pico-8 play session: no input (idle), after a click and taps of 🅾, ❎, 🅾+❎, 🅾 in the second before t = 0

[t = 1 s] idle ~1s (no d-pad/buttons)
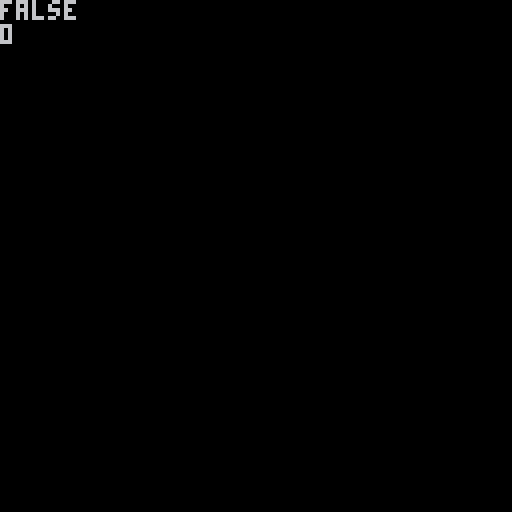
[t = 6 s] idle ~6s (no d-pad/buttons)
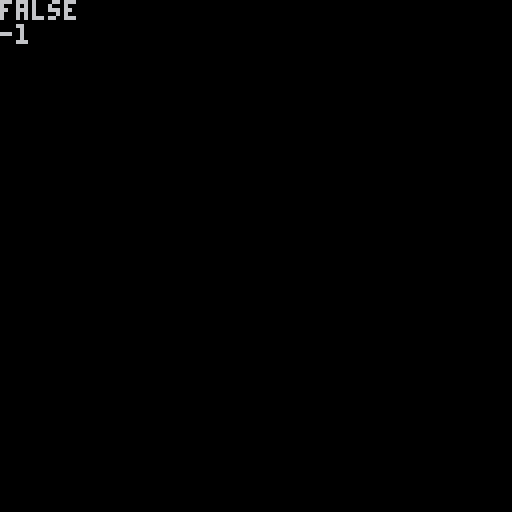

pico-8 cartridge
version 43
__lua__
--https://www.lexaloffle.com/bbs/?tid=2341

mute=false

function _init()

--			for i=0x3200,0x3200+64,8 do
----				poke(i,peek(i)&0b10111111)
--				poke(i,peek(i)&0b10111111)
--			end

	music()

end

function _update()
	if btnp(❎) then
		mute=not mute
	end

		if mute then
			for i=0x3100,0x3140,4 do
				poke(i,peek(i)&0b10111111)
			end
		else
			for i=0x3100,0x3140,4 do
				poke(i,peek(i)|0b01000000)
			end
		end	
	
		
end

function _draw()
	cls()
	print(mute)
	print(stat(54))
end
__gfx__
00000000000000000000000000000000000000000000000000000000000000000000000000000000000000000000000000000000000000000000000000000000
00000000000000000000000000000000000000000000000000000000000000000000000000000000000000000000000000000000000000000000000000000000
00700700000000000000000000000000000000000000000000000000000000000000000000000000000000000000000000000000000000000000000000000000
00077000000000000000000000000000000000000000000000000000000000000000000000000000000000000000000000000000000000000000000000000000
00077000000000000000000000000000000000000000000000000000000000000000000000000000000000000000000000000000000000000000000000000000
00700700000000000000000000000000000000000000000000000000000000000000000000000000000000000000000000000000000000000000000000000000
